Photos from the image-classification dataset "dataset_eval" in the GitHub repository TanzilaKhan1/ML-Lab. Its 2 classes are: safe, unsafe.

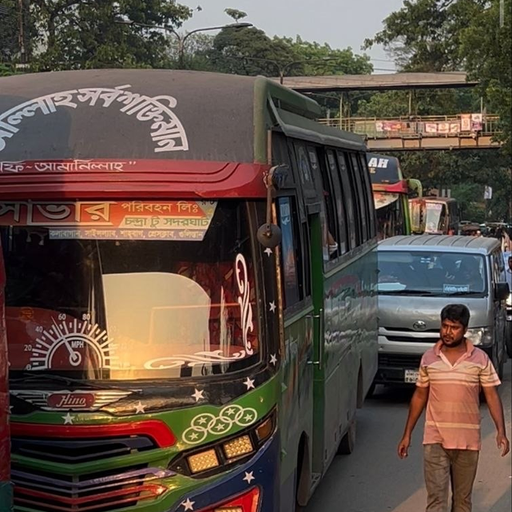
Label: safe

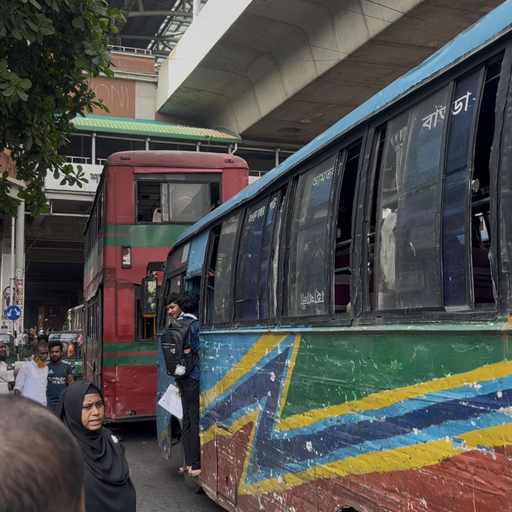
Label: unsafe

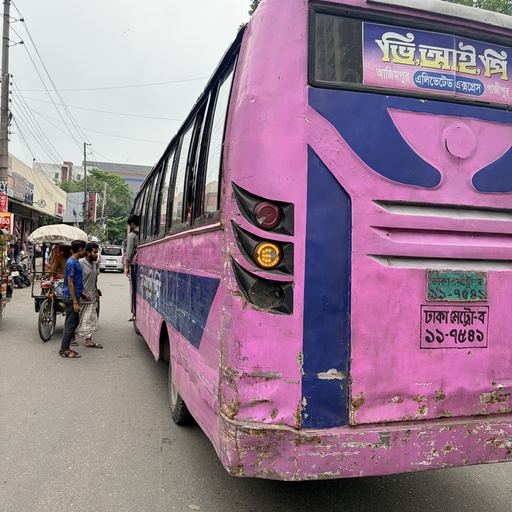
Label: safe

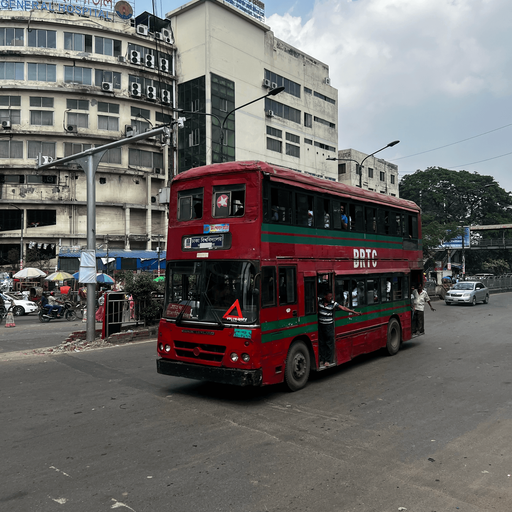
Label: safe

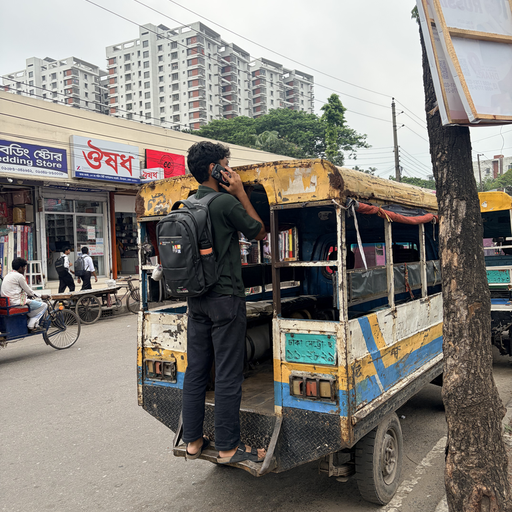
Label: unsafe

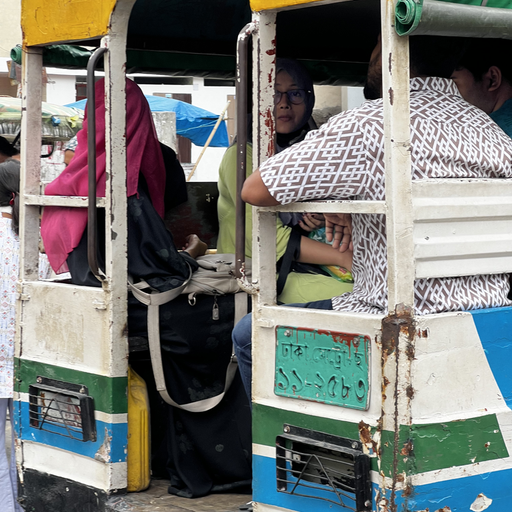
Label: safe
